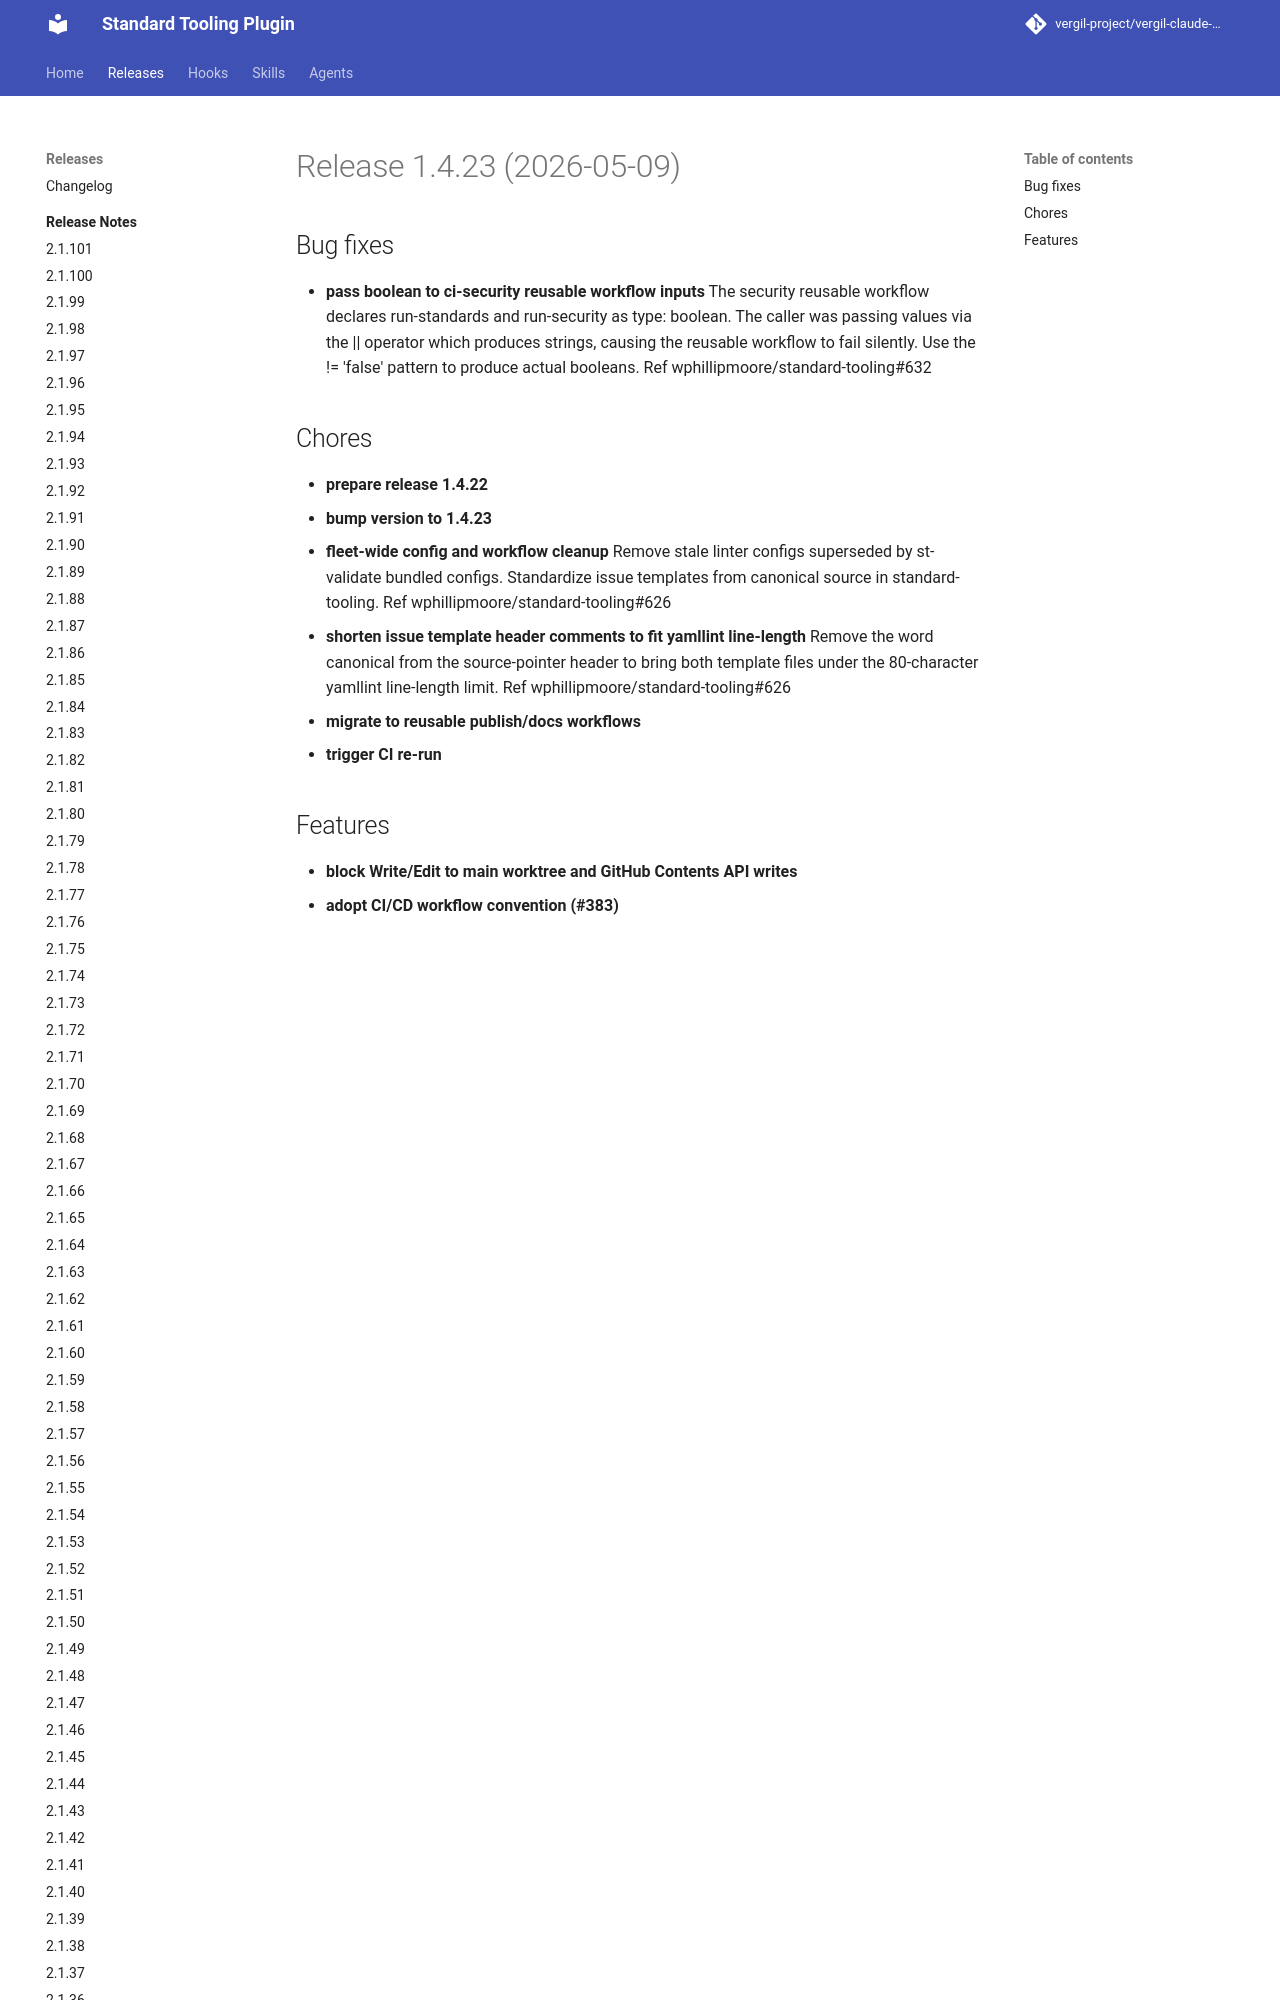

repository: vergil-project/vergil-claude-plugin · page: 2.1/releases/v1.4.23/index.html · generator: mkdocs


# Release 1.4.23 (2026-05-09)

## Bug fixes

- **pass boolean to ci-security reusable workflow inputs**
The security reusable workflow declares run-standards and run-security as type: boolean. The caller was passing values via the || operator which produces strings, causing the reusable workflow to fail silently. Use the != 'false' pattern to produce actual booleans. Ref wphillipmoore/standard-tooling#632
